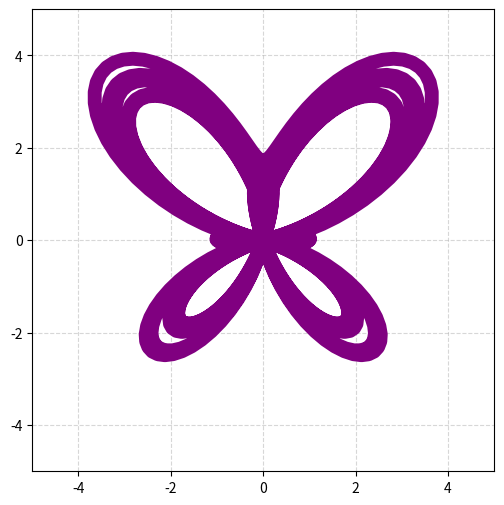

Write the Python code that produced this figure.
import numpy as np
import matplotlib.pyplot as plt
from matplotlib.animation import FuncAnimation


t = np.linspace(0, 12 * np.pi, 1000)
fig, ax = plt.subplots(figsize=(6, 6))
line, = ax.plot([], [], color='purple', lw=10)


ax.set_xlim(-5, 5)
ax.set_ylim(-5, 5)
ax.set_aspect('equal')
ax.grid(True, linestyle='--', alpha=0.5)


def update(frame):
    x = np.sin(t) * (np.exp(np.cos(t)) - 2 * np.cos(4*t) + np.sin(t/12)**5)
    y = np.cos(t) * (np.exp(np.cos(t)) - 2 * np.cos(4*t) + np.sin(t/12)**5)

    line.set_data(x, y)
    return line, 

ani = FuncAnimation(fig, update, frames=np.linspace(0, 2*np.pi, 60), 
                    interval=30, blit=True)
ani.save('butterfly_animation.gif', writer='pillow', fps=20)
